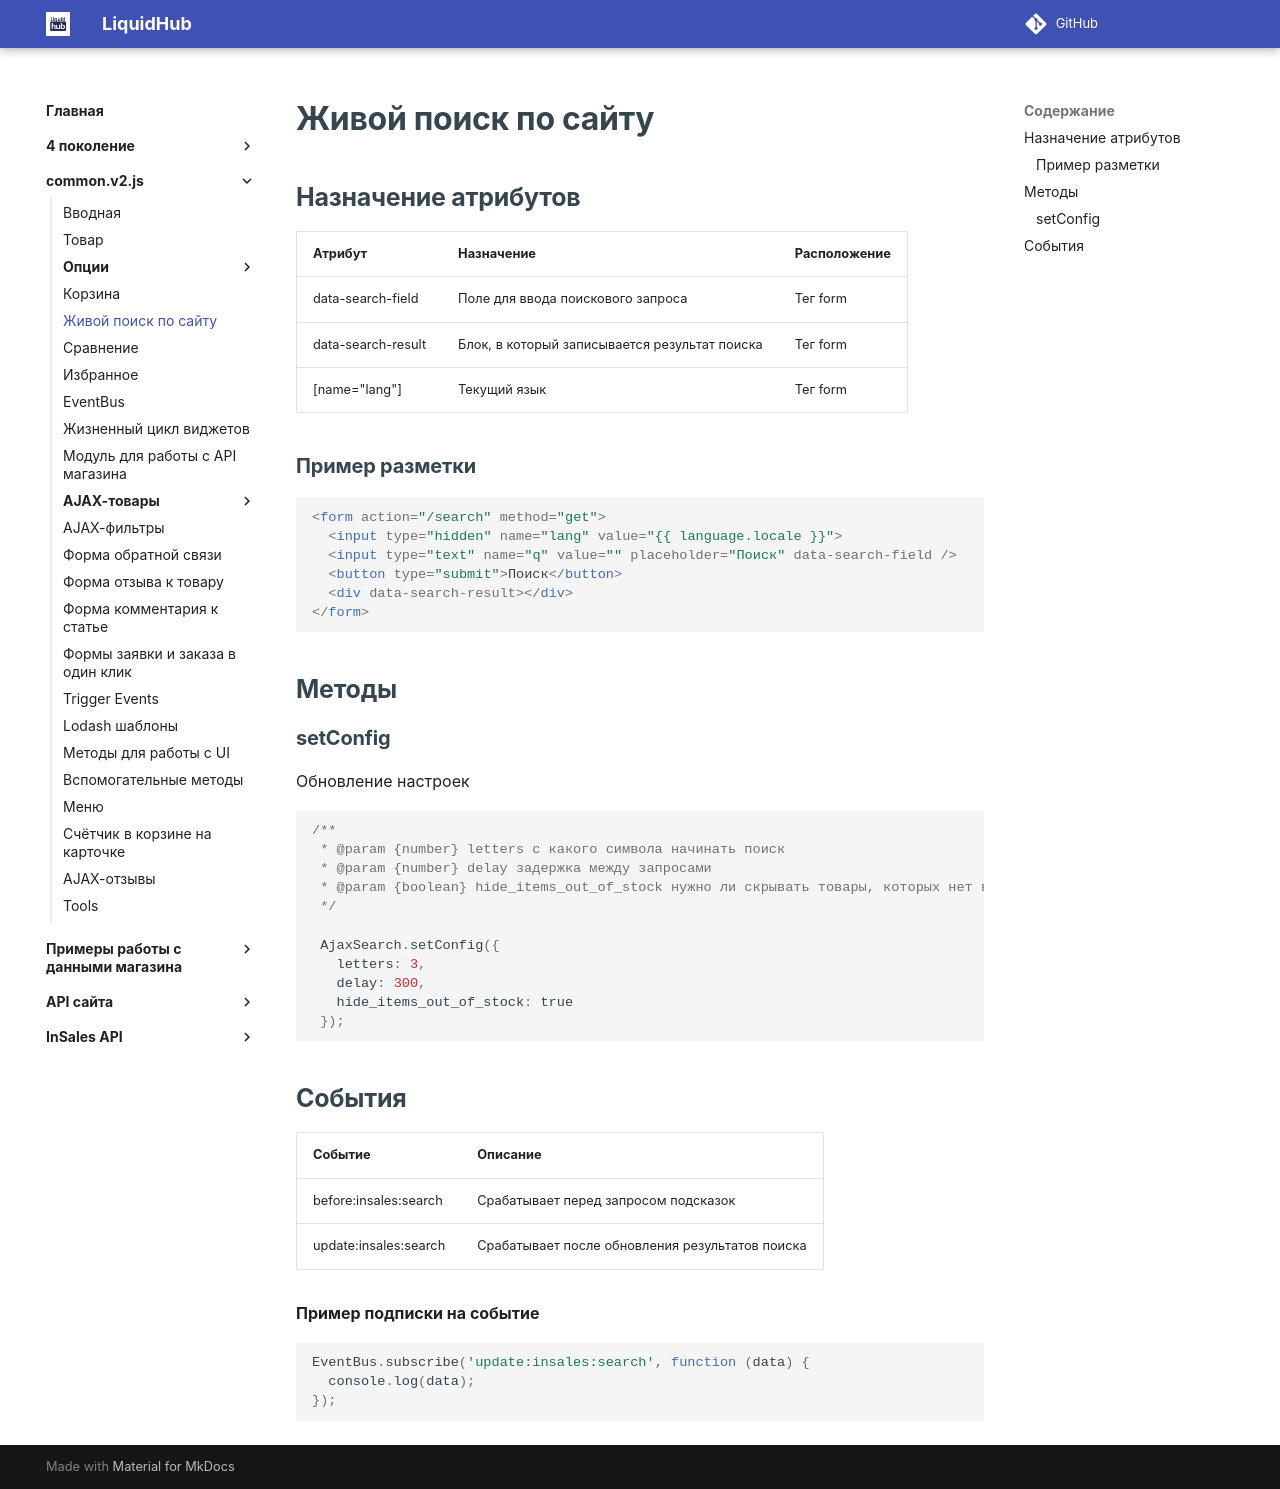

repository: insales/insales-docs-source · page: common.v2.js/4AjaxSearch/index.html · generator: mkdocs

---
seo_title: "Живой поиск — common.v2.js InSales"
description: "Настройка живого поиска по магазину InSales на common.v2.js: data-атрибуты формы, результаты поиска и расположение элементов."
---

# Живой поиск по сайту

## Назначение атрибутов

|Атрибут|Назначение|Расположение|
|-|-|-|
|data-search-field|Поле для ввода поискового запроса|Тег form|
|data-search-result|Блок, в который записывается результат поиска|Тег form|
|[name="lang"]|Текущий язык|Тег form|

### Пример разметки

```html
<form action="/search" method="get">
  <input type="hidden" name="lang" value="{{ language.locale }}">
  <input type="text" name="q" value="" placeholder="Поиск" data-search-field />
  <button type="submit">Поиск</button>
  <div data-search-result></div>
</form>
```

## Методы

### setConfig

Обновление настроек

```js
/**
 * @param {number} letters с какого символа начинать поиск
 * @param {number} delay задержка между запросами
 * @param {boolean} hide_items_out_of_stock нужно ли скрывать товары, которых нет в наличии
 */

 AjaxSearch.setConfig({
   letters: 3,
   delay: 300,
   hide_items_out_of_stock: true
 });
```

## События

| Событие               | Описание                                                     |
|-----------------------|--------------------------------------------------------------|
| before:insales:search | Срабатывает перед запросом подсказок                         |
| update:insales:search | Срабатывает после обновления результатов поиска              |

**Пример подписки на событие**

```js
EventBus.subscribe('update:insales:search', function (data) {
  console.log(data);
});
```
